2-way image classification set "data" from GitHub (Debargha08/micro-doppler-target-classifier); label vocabulary: human, vehicle.

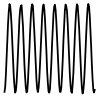
Label: human

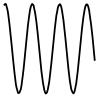
Label: human

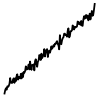
Label: vehicle

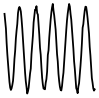
Label: human

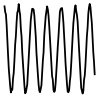
Label: human

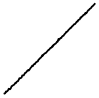
Label: vehicle
